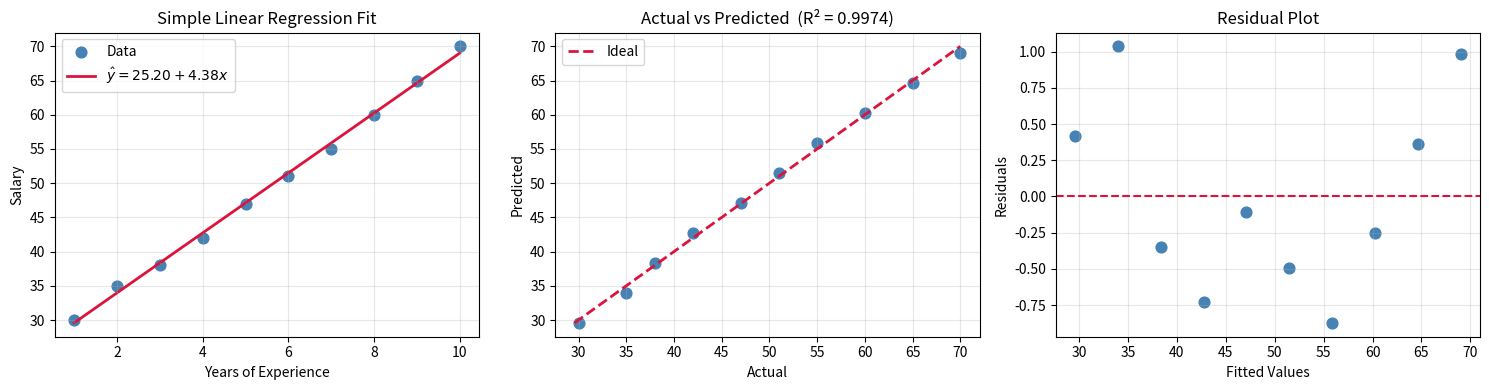

Reproduce this figure in Python. (Note: this script raises an exception after producing the figure.)
#----------------------------
#  Simple Linear Regression
#  Beta = (XTX)⁻¹ XTy
#  y_hat = XBeta
#----------------------------

import numpy as np
import matplotlib.pyplot as plt

x = np.array([1, 2, 3, 4, 5, 6, 7, 8, 9, 10])
y = np.array([30, 35, 38, 42, 47, 51, 55, 60, 65, 70])

# Add intercept column (Beta0)
X = np.column_stack((np.ones(len(x)), x))

# Normal Equation: Beta = (XTX)⁻¹ XTy
beta = np.linalg.solve(X.T @ X, X.T @ y)

print("Coefficients:")
print("  Intercept (Beta0):", beta[0])
print("  Slope     (Beta1):", beta[1])
print()
print("Equation: y_hat =", round(beta[0], 4), "+", round(beta[1], 4), "* x")

# Predictions
y_pred = X @ beta
print("\nPredictions:", y_pred)

# Evaluation metrics
MAE = np.mean(np.abs(y - y_pred))
MSE = np.mean((y - y_pred) ** 2)
RMSE = np.sqrt(MSE)
R2 = 1 - np.sum((y - y_pred) ** 2) / np.sum((y - np.mean(y)) ** 2)

print("\nEvaluation Metrics:")
print("  MAE :", round(MAE, 4))
print("  MSE :", round(MSE, 4))
print("  RMSE:", round(RMSE, 4))
print("  R^2  :", round(R2, 4))

# Predict for new value
new_x = np.array([1, 12])
prediction = new_x @ beta
print("\nPrediction for x=12:", round(prediction, 4))

# ========== PLOTS ==========
fig, axes = plt.subplots(1, 3, figsize=(15, 4))

# 1. Scatter + Regression Line
axes[0].scatter(x, y, color='steelblue', s=60, label='Data')
x_line = np.linspace(min(x), max(x), 100)
y_line = beta[0] + beta[1] * x_line
axes[0].plot(x_line, y_line, color='crimson', linewidth=2, label=f'$\\hat{{y}} = {beta[0]:.2f} + {beta[1]:.2f}x$')
for i in range(len(x)):
    axes[0].plot([x[i], x[i]], [y[i], y_pred[i]], color='gray', linewidth=1, alpha=0.6)
axes[0].set_xlabel('Years of Experience')
axes[0].set_ylabel('Salary')
axes[0].set_title('Simple Linear Regression Fit')
axes[0].legend()
axes[0].grid(alpha=0.3)

# 2. Actual vs Predicted
axes[1].scatter(y, y_pred, color='steelblue', s=60)
min_val = min(min(y), min(y_pred))
max_val = max(max(y), max(y_pred))
axes[1].plot([min_val, max_val], [min_val, max_val], '--', color='crimson', linewidth=2, label='Ideal')
axes[1].set_xlabel('Actual')
axes[1].set_ylabel('Predicted')
axes[1].set_title(f'Actual vs Predicted  (R² = {R2:.4f})')
axes[1].legend()
axes[1].grid(alpha=0.3)

# 3. Residuals
axes[2].scatter(y_pred, y - y_pred, color='steelblue', s=60)
axes[2].axhline(y=0, color='crimson', linestyle='--', linewidth=1.5)
axes[2].set_xlabel('Fitted Values')
axes[2].set_ylabel('Residuals')
axes[2].set_title('Residual Plot')
axes[2].grid(alpha=0.3)

plt.tight_layout()
plt.savefig('plots/01_simple_linear.png', dpi=150)
plt.close()
print("\n[Plot saved: plots/01_simple_linear.png]")
